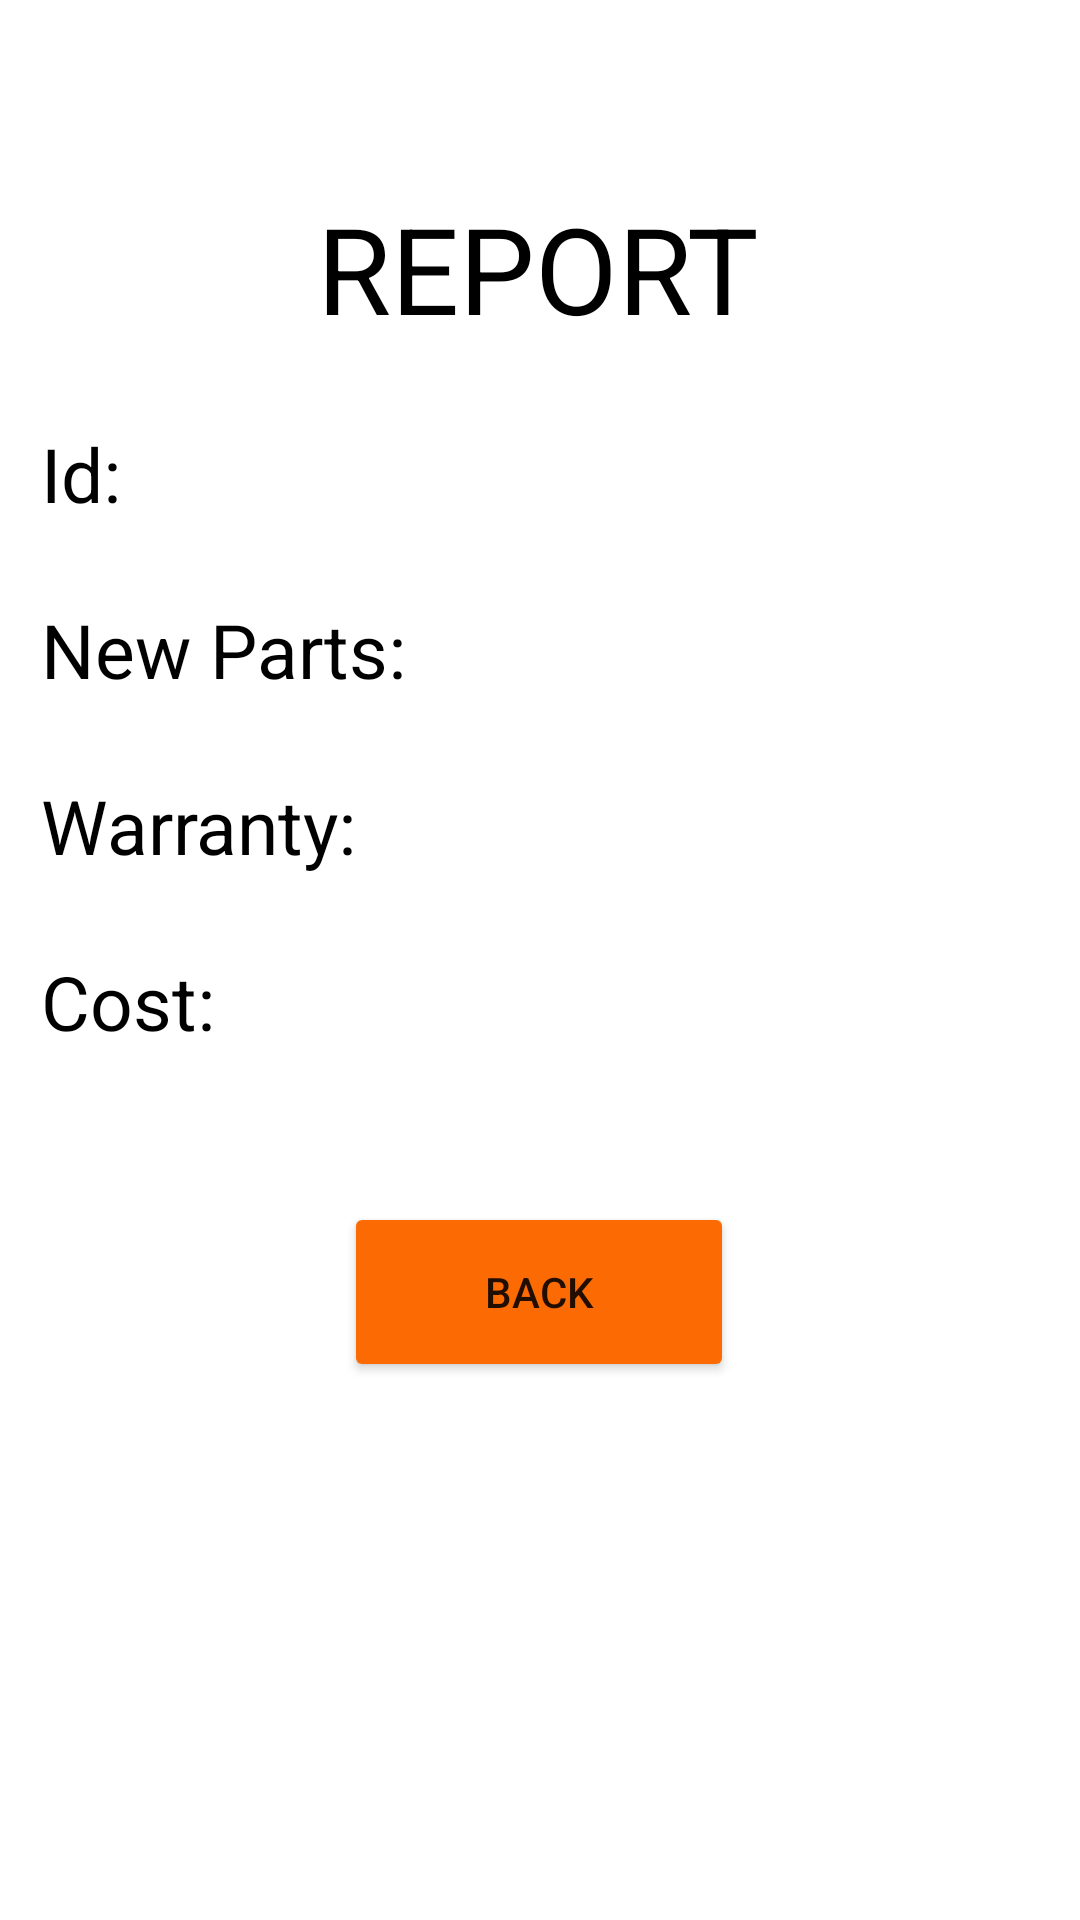

Layout XML and referenced resources for this Android screen:
<!-- AndroidManifest.xml: application theme Theme.MobileShop -->
<!-- res/layout/activity_view_report.xml -->
<?xml version="1.0" encoding="utf-8"?>
<androidx.constraintlayout.widget.ConstraintLayout xmlns:android="http://schemas.android.com/apk/res/android"
    xmlns:app="http://schemas.android.com/apk/res-auto"
    xmlns:tools="http://schemas.android.com/tools"
    android:layout_width="match_parent"
    android:layout_height="match_parent"
    android:background="@drawable/bgimage"
    tools:context=".ViewReport">
    <TextView
        android:id="@+id/textView0"
        android:layout_width="wrap_content"
        android:layout_height="wrap_content"
        android:text="VIEW REPORT"
        android:textColor="@color/white"
        android:textSize="45dp"
        android:textStyle="italic"
        app:layout_constraintBottom_toBottomOf="parent"
        app:layout_constraintEnd_toEndOf="parent"
        app:layout_constraintHorizontal_bias="0.483"
        app:layout_constraintStart_toStartOf="parent"
        app:layout_constraintTop_toTopOf="parent"
        app:layout_constraintVertical_bias="0.076" />

    <LinearLayout
        android:id="@+id/linearLayout7"
        android:layout_width="332dp"
        android:layout_height="561dp"
        android:background="@color/white"
        android:orientation="vertical"
        app:layout_constraintBottom_toBottomOf="parent"
        app:layout_constraintEnd_toEndOf="parent"
        app:layout_constraintHorizontal_bias="0.493"
        app:layout_constraintStart_toStartOf="parent"
        app:layout_constraintTop_toTopOf="parent"
        app:layout_constraintVertical_bias="0.794">
        <TextView
            android:layout_width="wrap_content"
            android:layout_height="wrap_content"
            android:text="REPORT"
            android:layout_gravity="center"
            android:textSize="40dp"
            android:textColor="@color/black"
            />
        <LinearLayout
            android:layout_width="match_parent"
            android:layout_height="wrap_content"
            android:layout_marginTop="15dp"
            android:orientation="horizontal">

            <TextView
                android:id="@+id/textView1"
                android:layout_width="44dp"
                android:layout_height="wrap_content"
                android:layout_marginTop="10dp"
                android:text="Id: "
                android:textColor="@color/black"
                android:textSize="25dp" />

            <TextView
                android:id="@+id/editTextTextPersonName1"
                android:layout_width="match_parent"
                android:layout_height="wrap_content"
                android:layout_marginTop="10dp"
                android:textSize="25dp"
                android:inputType="phone" />
        </LinearLayout>
        <LinearLayout
            android:layout_width="match_parent"
            android:layout_height="wrap_content"
            android:layout_marginTop="15dp"
            android:orientation="horizontal">

            <TextView
                android:id="@+id/textView2"
                android:layout_width="wrap_content"
                android:layout_height="wrap_content"
                android:layout_marginTop="10dp"
                android:text="New Parts: "
                android:textColor="@color/black"
                android:textSize="25dp" />

            <TextView
                android:id="@+id/editTextTextPersonName2"
                android:layout_width="match_parent"
                android:layout_height="wrap_content"
                android:layout_marginTop="10dp"
                android:textSize="25dp"
                android:inputType="textMultiLine" />
        </LinearLayout>
        <LinearLayout
            android:layout_width="match_parent"
            android:layout_height="wrap_content"
            android:layout_marginTop="15dp"
            android:orientation="horizontal">

            <TextView
                android:id="@+id/textView3"
                android:layout_width="wrap_content"
                android:layout_height="wrap_content"
                android:layout_marginTop="10dp"
                android:text="Warranty: "
                android:textColor="@color/black"
                android:textSize="25dp" />

            <TextView
                android:id="@+id/editTextTextPersonName3"
                android:layout_width="match_parent"
                android:layout_height="wrap_content"
                android:layout_marginTop="10dp"
                android:textSize="25dp"
                android:inputType="date" />
        </LinearLayout>
        <LinearLayout
            android:layout_width="match_parent"
            android:layout_height="wrap_content"
            android:layout_marginTop="15dp"
            android:orientation="horizontal">

            <TextView
                android:id="@+id/textView4"
                android:layout_width="wrap_content"
                android:layout_height="wrap_content"
                android:layout_marginTop="10dp"
                android:text="Cost: "
                android:textColor="@color/black"
                android:textSize="25dp" />

            <TextView
                android:id="@+id/editTextTextPersonName4"
                android:layout_width="match_parent"
                android:layout_height="wrap_content"
                android:layout_marginTop="10dp"
                android:textSize="25dp"
                android:inputType="phone" />
        </LinearLayout>
        <Button
            android:id="@+id/submit"
            android:layout_width="130dp"
            android:layout_height="60dp"
            android:text="BACK"
            android:backgroundTint="@color/orange"
            android:layout_marginTop="50dp"
            android:layout_gravity="center"
            />
    </LinearLayout>
</androidx.constraintlayout.widget.ConstraintLayout>
<!-- resources referenced by this layout -->
<resources>
  <color name="black">#FF000000</color>
  <color name="orange">#FC6A03</color>
  <color name="white">#FFFFFFFF</color>
  <style name="Theme.MobileShop" parent="Theme.MaterialComponents.DayNight.NoActionBar">
          
          <item name="colorPrimaryVariant">@color/white</item>
          <item name="colorOnPrimary">@color/white</item>
          
          <item name="colorSecondary">@color/teal_200</item>
          <item name="colorSecondaryVariant">@color/teal_700</item>
          <item name="colorOnSecondary">@color/black</item>
          
          <item name="android:statusBarColor">?attr/colorPrimaryVariant</item>
          
          <item name="android:windowFullscreen">true</item>
      </style>
  <color name="teal_200">#FF03DAC5</color>
  <color name="teal_700">#FF018786</color>
</resources>
